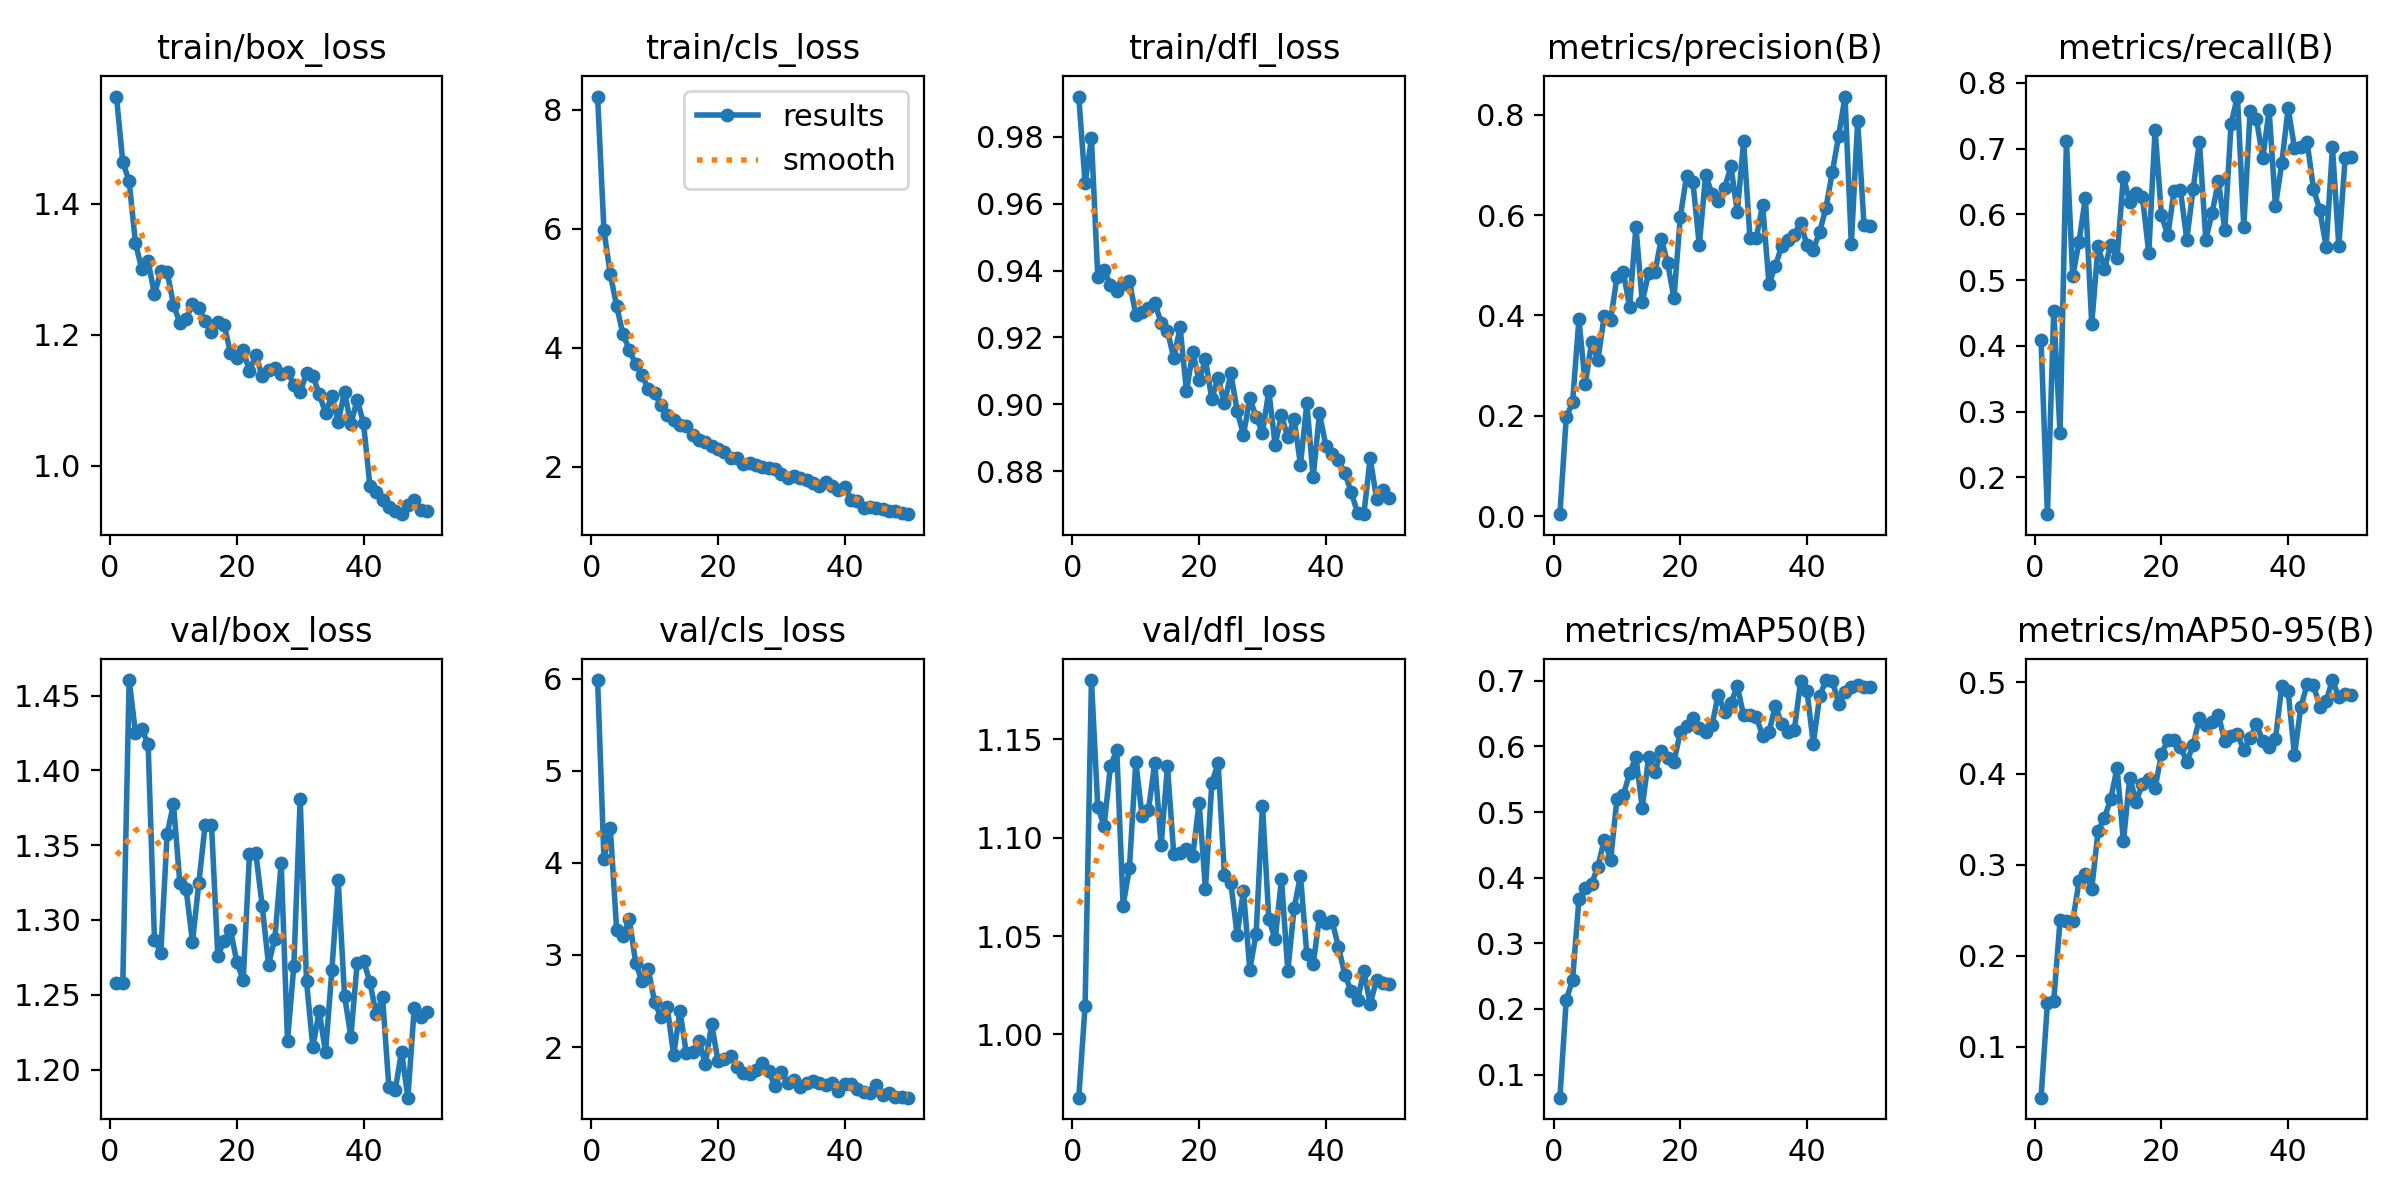

Data behind this chart, as committed beside it:
epoch, time, train/box_loss, train/cls_loss, train/dfl_loss, metrics/precision(B), metrics/recall(B), metrics/mAP50(B), metrics/mAP50-95(B), val/box_loss, val/cls_loss, val/dfl_loss, lr/pg0, lr/pg1, lr/pg2
1, 27.62, 1.564, 8.225, 0.992, 0.00367, 0.4085, 0.06483, 0.04405, 1.258, 5.985, 0.9678, 0.0002516, 0.0002516, 0.0002516
2, 48.54, 1.464, 5.974, 0.9661, 0.1966, 0.1442, 0.2139, 0.1475, 1.258, 4.043, 1.015, 0.0004979, 0.0004979, 0.0004979
3, 69.5, 1.435, 5.236, 0.9795, 0.2271, 0.4533, 0.2443, 0.1505, 1.46, 4.383, 1.18, 0.000734, 0.000734, 0.000734
4, 91.11, 1.34, 4.706, 0.9381, 0.3925, 0.2679, 0.367, 0.239, 1.425, 3.275, 1.116, 0.0007233, 0.0007233, 0.0007233
5, 113.3, 1.3, 4.229, 0.94, 0.2627, 0.7118, 0.3851, 0.2377, 1.428, 3.201, 1.106, 0.0007081, 0.0007081, 0.0007081
6, 134.3, 1.313, 3.968, 0.9358, 0.3463, 0.5058, 0.3906, 0.2382, 1.417, 3.394, 1.136, 0.0006929, 0.0006929, 0.0006929
7, 155.3, 1.262, 3.718, 0.934, 0.3114, 0.5588, 0.4168, 0.2818, 1.287, 2.915, 1.145, 0.0006776, 0.0006776, 0.0006776
8, 176.2, 1.298, 3.541, 0.936, 0.3997, 0.6256, 0.4582, 0.2894, 1.278, 2.717, 1.065, 0.0006624, 0.0006624, 0.0006624
9, 198.5, 1.296, 3.305, 0.9368, 0.3908, 0.4334, 0.4266, 0.2736, 1.357, 2.843, 1.085, 0.0006472, 0.0006472, 0.0006472
10, 219.7, 1.246, 3.231, 0.9268, 0.4765, 0.5525, 0.5196, 0.3368, 1.378, 2.489, 1.139, 0.000632, 0.000632, 0.000632
11, 240.8, 1.219, 3.031, 0.9276, 0.4871, 0.5166, 0.5254, 0.3513, 1.325, 2.324, 1.111, 0.0006167, 0.0006167, 0.0006167
12, 261.6, 1.224, 2.867, 0.9288, 0.4171, 0.554, 0.5592, 0.3719, 1.32, 2.432, 1.114, 0.0006015, 0.0006015, 0.0006015
13, 282.7, 1.247, 2.776, 0.9303, 0.577, 0.5345, 0.5838, 0.4065, 1.285, 1.91, 1.138, 0.0005863, 0.0005863, 0.0005863
14, 305.5, 1.241, 2.699, 0.9244, 0.4264, 0.6576, 0.5067, 0.3254, 1.325, 2.395, 1.096, 0.0005711, 0.0005711, 0.0005711
15, 326.4, 1.221, 2.675, 0.922, 0.4854, 0.6186, 0.5833, 0.3957, 1.364, 1.933, 1.136, 0.0005558, 0.0005558, 0.0005558
16, 346.7, 1.205, 2.538, 0.9138, 0.486, 0.6329, 0.5614, 0.369, 1.364, 1.946, 1.092, 0.0005406, 0.0005406, 0.0005406
17, 366.7, 1.22, 2.442, 0.923, 0.5529, 0.6272, 0.5937, 0.3889, 1.276, 2.067, 1.092, 0.0005254, 0.0005254, 0.0005254
18, 388.2, 1.216, 2.414, 0.904, 0.5049, 0.5412, 0.5819, 0.3945, 1.286, 1.815, 1.094, 0.0005102, 0.0005102, 0.0005102
19, 410.3, 1.172, 2.343, 0.9156, 0.4347, 0.729, 0.5767, 0.3841, 1.293, 2.248, 1.091, 0.0004949, 0.0004949, 0.0004949
20, 431, 1.164, 2.301, 0.9072, 0.5962, 0.5991, 0.6213, 0.4216, 1.272, 1.852, 1.118, 0.0004797, 0.0004797, 0.0004797
21, 452.1, 1.177, 2.247, 0.9135, 0.6786, 0.5683, 0.6315, 0.4364, 1.26, 1.868, 1.074, 0.0004645, 0.0004645, 0.0004645
22, 473.3, 1.145, 2.142, 0.9016, 0.6655, 0.6357, 0.6437, 0.4369, 1.344, 1.907, 1.128, 0.0004492, 0.0004492, 0.0004492
23, 496.4, 1.17, 2.147, 0.9078, 0.5402, 0.6371, 0.6278, 0.4292, 1.345, 1.786, 1.138, 0.000434, 0.000434, 0.000434
24, 517.4, 1.137, 2.051, 0.9003, 0.6799, 0.5619, 0.6227, 0.4131, 1.31, 1.714, 1.081, 0.0004188, 0.0004188, 0.0004188
25, 538.5, 1.147, 2.056, 0.9093, 0.6429, 0.6384, 0.632, 0.431, 1.27, 1.711, 1.077, 0.0004036, 0.0004036, 0.0004036
26, 559.6, 1.15, 2.031, 0.8982, 0.6284, 0.7107, 0.6789, 0.4607, 1.288, 1.747, 1.051, 0.0003883, 0.0003883, 0.0003883
27, 582.2, 1.14, 1.991, 0.8909, 0.6542, 0.5616, 0.6524, 0.453, 1.338, 1.825, 1.073, 0.0003731, 0.0003731, 0.0003731
28, 603.8, 1.144, 1.983, 0.9018, 0.6974, 0.6024, 0.6667, 0.457, 1.219, 1.739, 1.033, 0.0003579, 0.0003579, 0.0003579
29, 624.7, 1.124, 1.956, 0.8963, 0.6067, 0.6509, 0.6918, 0.4642, 1.269, 1.578, 1.051, 0.0003427, 0.0003427, 0.0003427
30, 645.5, 1.113, 1.883, 0.8915, 0.7473, 0.5767, 0.6474, 0.4356, 1.381, 1.735, 1.116, 0.0003274, 0.0003274, 0.0003274
31, 666.6, 1.141, 1.812, 0.9041, 0.5542, 0.7382, 0.6486, 0.4411, 1.259, 1.614, 1.059, 0.0003122, 0.0003122, 0.0003122
32, 690.2, 1.137, 1.848, 0.8879, 0.5549, 0.7793, 0.6454, 0.4431, 1.215, 1.64, 1.048, 0.000297, 0.000297, 0.000297
33, 711, 1.11, 1.808, 0.8967, 0.6199, 0.5806, 0.6158, 0.4254, 1.239, 1.563, 1.079, 0.0002818, 0.0002818, 0.0002818
34, 731.6, 1.081, 1.768, 0.8901, 0.4635, 0.7567, 0.6216, 0.4389, 1.211, 1.611, 1.032, 0.0002665, 0.0002665, 0.0002665
35, 752.4, 1.107, 1.724, 0.8956, 0.4983, 0.7448, 0.6623, 0.4541, 1.266, 1.636, 1.064, 0.0002513, 0.0002513, 0.0002513
36, 774.5, 1.068, 1.677, 0.882, 0.5383, 0.6855, 0.6349, 0.4356, 1.326, 1.613, 1.081, 0.0002361, 0.0002361, 0.0002361
37, 800.1, 1.113, 1.733, 0.9003, 0.5498, 0.7586, 0.6227, 0.4288, 1.249, 1.588, 1.041, 0.0002209, 0.0002209, 0.0002209
38, 820.6, 1.064, 1.672, 0.8782, 0.5614, 0.6125, 0.6249, 0.4378, 1.222, 1.612, 1.036, 0.0002056, 0.0002056, 0.0002056
39, 842.5, 1.101, 1.613, 0.8973, 0.5853, 0.6785, 0.6998, 0.4966, 1.271, 1.518, 1.06, 0.0001904, 0.0001904, 0.0001904
40, 865.3, 1.065, 1.664, 0.8877, 0.54, 0.7614, 0.6846, 0.4904, 1.273, 1.601, 1.056, 0.0001752, 0.0001752, 0.0001752
41, 885.3, 0.97, 1.446, 0.8851, 0.5313, 0.7017, 0.6045, 0.4202, 1.259, 1.6, 1.057, 0.00016, 0.00016, 0.00016
42, 904.1, 0.9606, 1.427, 0.8834, 0.5667, 0.7028, 0.6766, 0.4726, 1.237, 1.547, 1.044, 0.0001447, 0.0001447, 0.0001447
43, 922.3, 0.9486, 1.308, 0.8796, 0.615, 0.71, 0.7012, 0.4983, 1.248, 1.513, 1.03, 0.0001295, 0.0001295, 0.0001295
44, 940.5, 0.9376, 1.315, 0.8738, 0.6859, 0.6391, 0.7003, 0.497, 1.188, 1.505, 1.022, 0.0001143, 0.0001143, 0.0001143
45, 959.2, 0.9307, 1.297, 0.8676, 0.7581, 0.6068, 0.6654, 0.4735, 1.186, 1.591, 1.017, 9.90472e-05, 9.90472e-05, 9.90472e-05
46, 977.4, 0.9263, 1.293, 0.8672, 0.8367, 0.5506, 0.6822, 0.4799, 1.212, 1.482, 1.032, 8.3821e-05, 8.3821e-05, 8.3821e-05
47, 995.9, 0.9397, 1.261, 0.884, 0.5422, 0.7019, 0.6911, 0.5027, 1.181, 1.499, 1.015, 6.85948e-05, 6.85948e-05, 6.85948e-05
48, 1015, 0.9477, 1.255, 0.8719, 0.7881, 0.5518, 0.6934, 0.4835, 1.241, 1.458, 1.028, 5.33686e-05, 5.33686e-05, 5.33686e-05
49, 1033, 0.9323, 1.227, 0.8745, 0.5813, 0.6855, 0.6904, 0.4868, 1.235, 1.461, 1.026, 3.81424e-05, 3.81424e-05, 3.81424e-05
50, 1051, 0.9306, 1.2, 0.8721, 0.579, 0.6872, 0.6903, 0.486, 1.238, 1.451, 1.026, 2.29162e-05, 2.29162e-05, 2.29162e-05
